pico-8 play session: no input (idle)

[t = 1 s] idle ~1s (no d-pad/buttons)
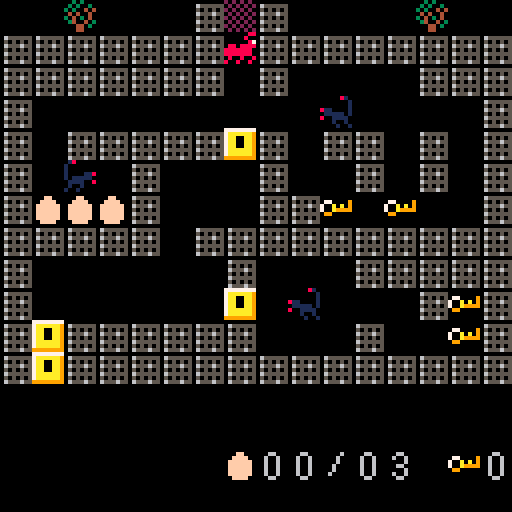
[t = 4 s] idle ~4s (no d-pad/buttons)
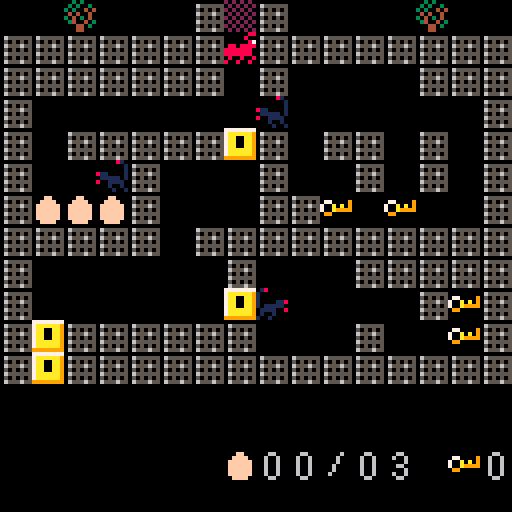
[t = 6 s] idle ~6s (no d-pad/buttons)
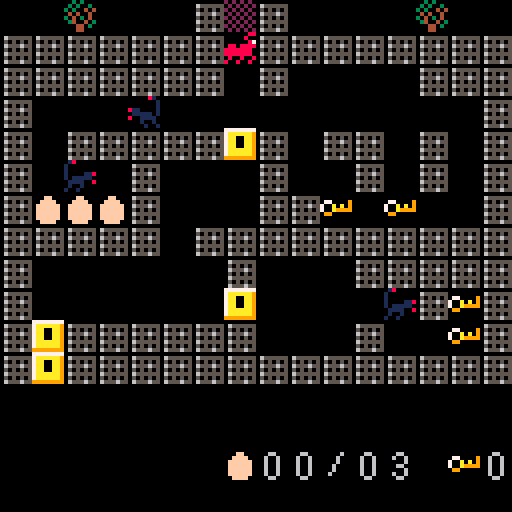

pico-8 cartridge
version 18
__lua__
-- fire ant
-- [redacted]

// fire ant
// a clone of the c16 / c64 game
// pico-8 version by zoe blade
// june 2019

function _draw()
	// draw the background and hud
	draw_level(level)
	draw_hud()
	draw_ant()
	draw_scorpions()
end

function _init()
	// these should be constants
	char = 8
	air = 0
	wall = 1
	ant_sprite = 2
	lock = 3
	key = 4
	egg = 5
	scorpion_sprite = 6
	barrier = 7
	water = 9
	bridge = 10
	buddy = 11 // "friend" had "end" in it...
	slash = 26

	// honest to goodness variables
	frame = 0
	level = 0
	level_offset = 0
	carrying = air
	eggs_banked = 0
	eggs_pocketed = 0
	eggs_seen = 0
	keys = 0
	scorpion_count = 0 // probably redundant

	ant = {
		x = 0,
		y = 0,
		direction = 'right'
	}

	start_level(level, true)
end

function _update()
	// slow things down
	frame += 1
	frame %= 10

	if frame % 2 == 0 then
		move_player()
	end

	if frame % 5 == 0 then
		move_scorpions()
	end
end

function draw_ant()
	spr(
		ant_sprite,
		ant.x * char,
		ant.y * char,
		1,
		1,
		ant.direction == 'left',
		false
	)
end

function draw_level(level)
	cls()
	map(
		0,
		level * 12,
		0,
		0,
		16,
		12
	)
end

function draw_hud()
	spr(egg, 7 * char, 14 * char)
	spr(16 + ((eggs_banked + eggs_pocketed) / 10), 8 * char, 14 * char)
	spr(16 + ((eggs_banked + eggs_pocketed) % 10), 9 * char, 14 * char)
	spr(slash, 10 * char, 14 * char)
	spr(16 + (eggs_seen / 10), 11 * char, 14 * char)
	spr(16 + (eggs_seen % 10), 12 * char, 14 * char)

	spr(key, 14 * char, 14 * char)
	spr(16 + keys, 15 * char, 14 * char)
end

function draw_scorpions()
	for scorpion in all(scorpions) do
		spr(
			scorpion_sprite,
			scorpion.x * char,
			scorpion.y * char,
			1,
			1,
			scorpion.direction == 'left',
			false
		)
	end
end

function kill_ant()
	sfx(2)
	start_level(level, false) // leave in to disable debugging invincibility
end

function move_player()
	if btn(0)
	and mget(ant.x - 1, ant.y + level_offset) != wall
	and mget(ant.x - 1, ant.y + level_offset) != buddy
	and (mget(ant.x - 1, ant.y + level_offset) != lock or keys > 0) then
		ant.x -= 1
		ant.direction = 'left'
	end

	if btn(1)
	and mget(ant.x + 1, ant.y + level_offset) != wall
	and (mget(ant.x + 1, ant.y + level_offset) != lock or keys > 0)
	and (mget(ant.x + 1, ant.y + level_offset + 2) != water or mget(ant.x + 1, ant.y + level_offset + 1) == bridge) then
		ant.x += 1
		ant.direction = 'right'
	end

	if btn(2)
	and mget(ant.x, ant.y + level_offset - 1) != wall
	and mget(ant.x, ant.y + level_offset - 1) != barrier
	and ant.y > 0
	and (mget(ant.x, ant.y + level_offset - 1) != lock or keys > 0) then
		ant.y -= 1
	end

	if btn(3)
	and mget(ant.x, ant.y + level_offset + 1) != wall
	and (mget(ant.x, ant.y + level_offset + 1) != lock or keys > 0)
	and mget(ant.x, ant.y + level_offset + 2) != water then
		ant.y += 1
	end

	// drop bridge in place
	if btn(1)
	and carrying == bridge
	and mget(ant.x + 1, ant.y + level_offset + 2) == water
	and mget(ant.x + 1, ant.y + level_offset + 1) != bridge then
		carrying = air
		mset(ant.x + 1, ant.y + level_offset + 1, bridge)
	end

	// detect collisions
	touching = mget(ant.x, ant.y + level_offset)

	if touching == egg then
		eggs_pocketed += 1
		sfx(0)
		mset(ant.x, ant.y + level_offset, air)
	elseif touching == key then
		keys += 1
		sfx(0)
		mset(ant.x, ant.y + level_offset, air)
	elseif touching == lock then
		keys -= 1
		sfx(1)
		mset(ant.x, ant.y + level_offset, air)
	elseif touching == bridge and carrying == air then
		carrying = bridge
		mset(ant.x, ant.y + level_offset, air)
	end

	for scorpion in all(scorpions) do
		if scorpion.x == ant.x and scorpion.y == ant.y then
			kill_ant()
		end
	end

	if ant.y > 11 then
		level += 1
		start_level(level, true)
	end

	if btn(0)
	and mget(ant.x - 1, ant.y + level_offset) == buddy then
		for x=0,4 do
			if eggs_banked + eggs_pocketed == eggs_seen then
				mset(x + 1, 46, x + 48)
			else
				mset(x + 1, 46, x + 32)
			end
		end

		draw_level(level)
		sfx(4)
	end
end

function move_scorpions()
	for scorpion in all(scorpions) do
		if scorpion.direction == 'left' then
			if mget(scorpion.x - 1, scorpion.y + level_offset) != wall
			and mget(scorpion.x - 1, scorpion.y + level_offset) != lock then
				scorpion.x -= 1
			else
				scorpion.direction = 'right'
			end
		elseif scorpion.direction == 'right' then
			if mget(scorpion.x + 1, scorpion.y + level_offset) != wall
			and mget(scorpion.x + 1, scorpion.y + level_offset) != lock
			and mget(scorpion.x + 1, scorpion.y + level_offset + 2) != water then
				scorpion.x += 1
			else
				scorpion.direction = 'left'
			end
		end

		if scorpion.x == ant.x and scorpion.y == ant.y then
			kill_ant()
		end
	end
end

function start_level(level, new)
	reload(0x1000, 0x1000, 0x2000)

	// bring ant and scorpions to life
	scorpions = {}
	start = {
		x = 0,
		y = 0
	}

	if new then
		eggs_banked += eggs_pocketed
		sfx(3)
	end

	eggs_pocketed = 0
	keys = 0

	level_offset = level * 12

	for y=0,11 do
		for x=0,15 do
			if mget(x, y + level_offset) == ant_sprite then
				mset(x, y + level_offset, air)
				start.x = x
				start.y = y
				ant.x = x
				ant.y = y
			elseif mget(x, y + level_offset) == scorpion_sprite then
				mset(x, y + level_offset, air)

				add(scorpions, {
					x = x,
					y = y,
					direction = 'right'
				})
			elseif mget(x, y + level_offset) == egg and new then
				eggs_seen += 1
			end
		end
	end
end
__gfx__
00000000000000000000008877777777000000000000000001800000202020200030300000cc0000777777770000009900000000000000000000000000000000
0000000006555555000008007aaaaaa900000000000ff000100000000202020203030030cccccc00aaaaaaaa0000090000000000000000000000000000000000
0000000005050505000000877aa00aa90770000900ffff00100000002020202030300404cc11cccc0a900a900000009700000000000000000000000000000000
0000000006555655088088887aa00aa9700a0a090ffffff0100001180202020204040040111111cc0a900a900990999900000000000000000000000000000000
0000000005050505888888807aa00aa9700a99990ffffff010111110202020203040304011cc11110a900a909999999000000000000000000000000000000000
0000000006555555888888807aaaaaa9099000000ffffff0011110080202020203400403cccccc110a900a909999999000000000000000000000000000000000
0000000005050505080080087aaaaaa9000000000ffffff0010010002020202000044030ccccccccaaaaaaaa0900900900000000000000000000000000000000
000000000655565580080080999999990000000000ffff00100100000202020200044000cc11cccc999999999009009000000000000000000000000000000000
00000000000000000000000000000000000000000000000000000000000000000000000000000000000000000000000000000000000000000000000000000000
00066000000060000006600000066000000060000066660000066000006666000006600000066000000006000000000000000000000000000000000000000000
00600600000660000060060000600600060060000060000000600000000006000060060000600600000060000000000000000000000000000000000000000000
00600600000060000000060000000600060060000060000000600000000060000060060000600600000060000000000000000000000000000000000000000000
00600600000060000000600000066000066660000006600000666000000060000006600000066600000600000000000000000000000000000000000000000000
00600600000060000006000000000600000060000000060000600600000600000060060000000600000600000000000000000000000000000000000000000000
00600600000060000060000000600600000060000060060000600600000600000060060000000600006000000000000000000000000000000000000000000000
00066000000060000066660000066000000060000006600000066000000600000006600000066000000000000000000000000000000000000000000000000000
00000000000000000000000000000000000000000000000000000000000000000000000000000000000000000000000000000000000000000000000000000000
07000707770700070000077000700770077707000000000000000000000000000000000000000000000000000000000000000000000000000000000000000000
07000707000700070000070707070707070007000000000000000000000000000000000000000000000000000000000000000000000000000000000000000000
07000707700700070000070707070707077007000000000000000000000000000000000000000000000000000000000000000000000000000000000000000000
07070707000700070000070707070707070007000000000000000000000000000000000000000000000000000000000000000000000000000000000000000000
07070707000700070000070707070707070000000000000000000000000000000000000000000000000000000000000000000000000000000000000000000000
07777707770777077700077000700707077707000000000000000000000000000000000000000000000000000000000000000000000000000000000000000000
00000000000000000000000000000000000000000000000000000000000000000000000000000000000000000000000000000000000000000000000000000000
00000000000000000000000000000000000000000000000000000000000000000000000000000000000000000000000000000000000000000000000000000000
07770077007700770777070007000777077007770000000000000000000000000000000000000000000000000000000000000000000000000000000000000000
07000700070007000700070007000700070700700000000000000000000000000000000000000000000000000000000000000000000000000000000000000000
07700707070707000770070007000770070700700000000000000000000000000000000000000000000000000000000000000000000000000000000000000000
07000707070707000700070007000700070700700000000000000000000000000000000000000000000000000000000000000000000000000000000000000000
07000707070707000700070007000700070700700000000000000000000000000000000000000000000000000000000000000000000000000000000000000000
07770077007700770777077707770777070700700000000000000000000000000000000000000000000000000000000000000000000000000000000000000000
00000000000000000000000000000000000000000000000000000000000000000000000000000000000000000000000000000000000000000000000000000000
00000000000000000000000000000000000000000000000000000000000000000000000000000000000000000000000000000000000000000000000000000000
00000000000000000000000000000000000000000000000000000000000000000000000000000000000000000000000000000000000000000000000000000000
00000000000000000000000000000000000000000000000000000000000000000000000000000000000000000000000000000000000000000000000000000000
00000000000000000000000000000000000000000000000000000000000000000000000000000000000000000000000000000000000000000000000000000000
00000000000000000000000000000000000000000000000000000000000000000000000000000000000000000000000000000000000000000000000000000000
00000000000000000000000000000000000000000000000000000000000000000000000000000000000000000000000000000000000000000000000000000000
00000000000000000000000000000000000000000000000000000000000000000000000000000000000000000000000000000000000000000000000000000000
00000000000000000000000000000000000000000000000000000000000000000000000000000000000000000000000000000000000000000000000000000000
00000000000000000000000000000000000000000000000000000000000000000000000000000000000000000000000000000000000000000000000000000000
00000000000000000000000000000000000000000000000000000000000000000000000000000000000000000000000000000000000000000000000000000000
00000000000000000000000000000000000000000000000000000000000000000000000000000000000000000000000000000000000000000000000000000000
00000000000000000000000000000000000000000000000000000000000000000000000000000000000000000000000000000000000000000000000000000000
00000000000000000000000000000000000000000000000000000000000000000000000000000000000000000000000000000000000000000000000000000000
00000000000000000000000000000000000000000000000000000000000000000000000000000000000000000000000000000000000000000000000000000000
00000000000000000000000000000000000000000000000000000000000000000000000000000000000000000000000000000000000000000000000000000000
00000000000000000000000000000000000000000000000000000000000000000000000000000000000000000000000000000000000000000000000000000000
00000000000000000000000000000000000000000000000000000000000000000000000000000000000000000000000000000000000000000000000000000000
00000000000000000000000000000000000000000000000000000000000000000000000000000000000000000000000000000000000000000000000000000000
00000000000000000000000000000000000000000000000000000000000000000000000000000000000000000000000000000000000000000000000000000000
00000000000000000000000000000000000000000000000000000000000000000000000000000000000000000000000000000000000000000000000000000000
00000000000000000000000000000000000000000000000000000000000000000000000000000000000000000000000000000000000000000000000000000000
00000000000000000000000000000000000000000000000000000000000000000000000000000000000000000000000000000000000000000000000000000000
00000000000000000000000000000000000000000000000000000000000000000000000000000000000000000000000000000000000000000000000000000000
00000000000000000000000000000000000000000000000000000000000000000000000000000000000000000000000000000000000000000000000000000000
00000000000000000000000000000000000000000000000000000000000000000000000000000000000000000000000000000000000000000000000000000000
00000000000000000000000000000000000000000000000000000000000000000000000000000000000000000000000000000000000000000000000000000000
00000000000000000000000000000000000000000000000000000000000000000000000000000000000000000000000000000000000000000000000000000000
00000000000000000000000000000000000000000000000000000000000000000000000000000000000000000000000000000000000000000000000000000000
00000000000000000000000000000000000000000000000000000000000000000000000000000000000000000000000000000000000000000000000000000000
00000000000000000000000000000000000000000000000000000000000000000000000000000000000000000000000000000000000000000000000000000000
00000000000000000000000000000000000000000000000000000000000000000000000000000000000000000000000000000000000000000000000000000000
00000000000000000000000000000000000000000000000000000000000000000000000000000000000000000000000000000000000000000000000000000000
10000060000000000000000000000010000000000000000000000000000000000000000000000000000000000000000000000000000000000000000000000000
00000000000000000000000000000000000000000000000000000000000000000000000000000000000000000000000000000000000000000000000000000000
10101000101000000000001060000010000000000000000000000000000000000000000000000000000000000000000000000000000000000000000000000000
00000000000000000000000000000000000000000000000000000000000000000000000000000000000000000000000000000000000000000000000000000000
10101000401090909090901000000010000000000000000000000000000000000000000000000000000000000000000000000000000000000000000000000000
00000000000000000000000000000000000000000000000000000000000000000000000000000000000000000000000000000000000000000000000000000000
10101010101010101010101010301010000000000000000000000000000000000000000000000000000000000000000000000000000000000000000000000000
00000000000000000000000000000000000000000000000000000000000000000000000000000000000000000000000000000000000000000000000000000000
10505050a0a0a0a06000000000200010000000000000000000000000000000000000000000000000000000000000000000000000000000000000000000000000
00000000000000000000000000000000000000000000000000000000000000000000000000000000000000000000000000000000000000000000000000000000
10101000101010101010101010100010000000000000000000000000000000000000000000000000000000000000000000000000000000000000000000000000
00000000000000000000000000000000000000000000000000000000000000000000000000000000000000000000000000000000000000000000000000000000
1010a010a010a010a010a010a0100010000000000000000000000000000000000000000000000000000000000000000000000000000000000000000000000000
00000000000000000000000000000000000000000000000000000000000000000000000000000000000000000000000000000000000000000000000000000000
10103010301030103010301030100010000000000000000000000000000000000000000000000000000000000000000000000000000000000000000000000000
00000000000000000000000000000000000000000000000000000000000000000000000000000000000000000000000000000000000000000000000000000000
10600000400000000000000000000010000000000000000000000000000000000000000000000000000000000000000000000000000000000000000000000000
00000000000000000000000000000000000000000000000000000000000000000000000000000000000000000000000000000000000000000000000000000000
10001010101010101010101010101010000000000000000000000000000000000000000000000000000000000000000000000000000000000000000000000000
00000000000000000000000000000000000000000000000000000000000000000000000000000000000000000000000000000000000000000000000000000000
10000000000000404040404040000010000000000000000000000000000000000000000000000000000000000000000000000000000000000000000000000000
00000000000000000000000000000000000000000000000000000000000000000000000000000000000000000000000000000000000000000000000000000000
10101000000000000000000000100010000000000000000000000000000000000000000000000000000000000000000000000000000000000000000000000000
00000000000000000000000000000000000000000000000000000000000000000000000000000000000000000000000000000000000000000000000000000000
10101090909090909090909090100010000000000000000000000000000000000000000000000000000000000000000000000000000000000000000000000000
00000000000000000000000000000000000000000000000000000000000000000000000000000000000000000000000000000000000000000000000000000000
10101010101010101010101010103010000000000000000000000000000000000000000000000000000000000000000000000000000000000000000000000000
00000000000000000000000000000000000000000000000000000000000000000000000000000000000000000000000000000000000000000000000000000000
100000000000b0000000000000000010000000000000000000000000000000000000000000000000000000000000000000000000000000000000000000000000
00000000000000000000000000000000000000000000000000000000000000000000000000000000000000000000000000000000000000000000000000000000
10101010101010101010101010101010000000000000000000000000000000000000000000000000000000000000000000000000000000000000000000000000
__map__
0000080000000107010000000008000000000000000000000000000000000000000000000000000000000000000000000000000000000000000000000000000000000000000000000000000000000000000000000000000000000000000000000000000000000000000000000000000000000000000000000000000000000000
0101010101010102010101010101010100000000000000000000000000000000000000000000000000000000000000000000000000000000000000000000000000000000000000000000000000000000000000000000000000000000000000000000000000000000000000000000000000000000000000000000000000000000
0101010101010100010000000001010100000000000000000000000000000000000000000000000000000000000000000000000000000000000000000000000000000000000000000000000000000000000000000000000000000000000000000000000000000000000000000000000000000000000000000000000000000000
0100000000000000000000000600000100000000000000000000000000000000000000000000000000000000000000000000000000000000000000000000000000000000000000000000000000000000000000000000000000000000000000000000000000000000000000000000000000000000000000000000000000000000
0100010101010103010001010001000100000000000000000000000000000000000000000000000000000000000000000000000000000000000000000000000000000000000000000000000000000000000000000000000000000000000000000000000000000000000000000000000000000000000000000000000000000000
0106000001000000010000010001000100000000000000000000000000000000000000000000000000000000000000000000000000000000000000000000000000000000000000000000000000000000000000000000000000000000000000000000000000000000000000000000000000000000000000000000000000000000
0105050501000000010104000400000100000000000000000000000000000000000000000000000000000000000000000000000000000000000000000000000000000000000000000000000000000000000000000000000000000000000000000000000000000000000000000000000000000000000000000000000000000000
0101010101000101010101010101010100000000000000000000000000000000000000000000000000000000000000000000000000000000000000000000000000000000000000000000000000000000000000000000000000000000000000000000000000000000000000000000000000000000000000000000000000000000
0100000000000001000000010101010100000000000000000000000000000000000000000000000000000000000000000000000000000000000000000000000000000000000000000000000000000000000000000000000000000000000000000000000000000000000000000000000000000000000000000000000000000000
0100000000000003000600000001040100000000000000000000000000000000000000000000000000000000000000000000000000000000000000000000000000000000000000000000000000000000000000000000000000000000000000000000000000000000000000000000000000000000000000000000000000000000
0103010101010101000000010000040100000000000000000000000000000000000000000000000000000000000000000000000000000000000000000000000000000000000000000000000000000000000000000000000000000000000000000000000000000000000000000000000000000000000000000000000000000000
0103010101010101010101010101010100000000000000000000000000000000000000000000000000000000000000000000000000000000000000000000000000000000000000000000000000000000000000000000000000000000000000000000000000000000000000000000000000000000000000000000000000000000
0102010101010101010101010101010100000000000000000000000000000000000000000000000000000000000000000000000000000000000000000000000000000000000000000000000000000000000000000000000000000000000000000000000000000000000000000000000000000000000000000000000000000000
0100000000000000000006000000000100000000000000000000000000000000000000000000000000000000000000000000000000000000000000000000000000000000000000000000000000000000000000000000000000000000000000000000000000000000000000000000000000000000000000000000000000000000
0100010101010100010101010101040100000000000000000000000000000000000000000000000000000000000000000000000000000000000000000000000000000000000000000000000000000000000000000000000000000000000000000000000000000000000000000000000000000000000000000000000000000000
0100000000060000000000000000000100000000000000000000000000000000000000000000000000000000000000000000000000000000000000000000000000000000000000000000000000000000000000000000000000000000000000000000000000000000000000000000000000000000000000000000000000000000
0100010101010101010101010101010100000000000000000000000000000000000000000000000000000000000000000000000000000000000000000000000000000000000000000000000000000000000000000000000000000000000000000000000000000000000000000000000000000000000000000000000000000000
0100010505050100030401010101010100000000000000000000000000000000000000000000000000000000000000000000000000000000000000000000000000000000000000000000000000000000000000000000000000000000000000000000000000000000000000000000000000000000000000000000000000000000
0100010600000100010401000000040100000000000000000000000000000000000000000000000000000000000000000000000000000000000000000000000000000000000000000000000000000000000000000000000000000000000000000000000000000000000000000000000000000000000000000000000000000000
0100010001010100010101060000000100000000000000000000000000000000000000000000000000000000000000000000000000000000000000000000000000000000000000000000000000000000000000000000000000000000000000000000000000000000000000000000000000000000000000000000000000000000
0100010000000000030303000101000100000000000000000000000000000000000000000000000000000000000000000000000000000000000000000000000000000000000000000000000000000000000000000000000000000000000000000000000000000000000000000000000000000000000000000000000000000000
0100010001010101010101010401000100000000000000000000000000000000000000000000000000000000000000000000000000000000000000000000000000000000000000000000000000000000000000000000000000000000000000000000000000000000000000000000000000000000000000000000000000000000
0106000000000000000000000001000100000000000000000000000000000000000000000000000000000000000000000000000000000000000000000000000000000000000000000000000000000000000000000000000000000000000000000000000000000000000000000000000000000000000000000000000000000000
0101010101010101010101010101030100000000000000000000000000000000000000000000000000000000000000000000000000000000000000000000000000000000000000000000000000000000000000000000000000000000000000000000000000000000000000000000000000000000000000000000000000000000
0101010101010101010101010101020100000000000000000000000000000000000000000000000000000000000000000000000000000000000000000000000000000000000000000000000000000000000000000000000000000000000000000000000000000000000000000000000000000000000000000000000000000000
0105010600000000000000000000000100000000000000000000000000000000000000000000000000000000000000000000000000000000000000000000000000000000000000000000000000000000000000000000000000000000000000000000000000000000000000000000000000000000000000000000000000000000
0100010001010101010100010101010100000000000000000000000000000000000000000000000000000000000000000000000000000000000000000000000000000000000000000000000000000000000000000000000000000000000000000000000000000000000000000000000000000000000000000000000000000000
0105010001010101010101010101010100000000000000000000000000000000000000000000000000000000000000000000000000000000000000000000000000000000000000000000000000000000000000000000000000000000000000000000000000000000000000000000000000000000000000000000000000000000
0100010001000000000000010004000100000000000000000000000000000000000000000000000000000000000000000000000000000000000000000000000000000000000000000000000000000000000000000000000000000000000000000000000000000000000000000000000000000000000000000000000000000000
0105030003060000000000010004000100000000000000000000000000000000000000000000000000000000000000000000000000000000000000000000000000000000000000000000000000000000000000000000000000000000000000000000000000000000000000000000000000000000000000000000000000000000
0101010001000a0a0a0a0a010000000100000000000000000000000000000000000000000000000000000000000000000000000000000000000000000000000000000000000000000000000000000000000000000000000000000000000000000000000000000000000000000000000000000000000000000000000000000000
0101010001010101010101010000060100000000000000000000000000000000000000000000000000000000000000000000000000000000000000000000000000000000000000000000000000000000000000000000000000000000000000000000000000000000000000000000000000000000000000000000000000000000
